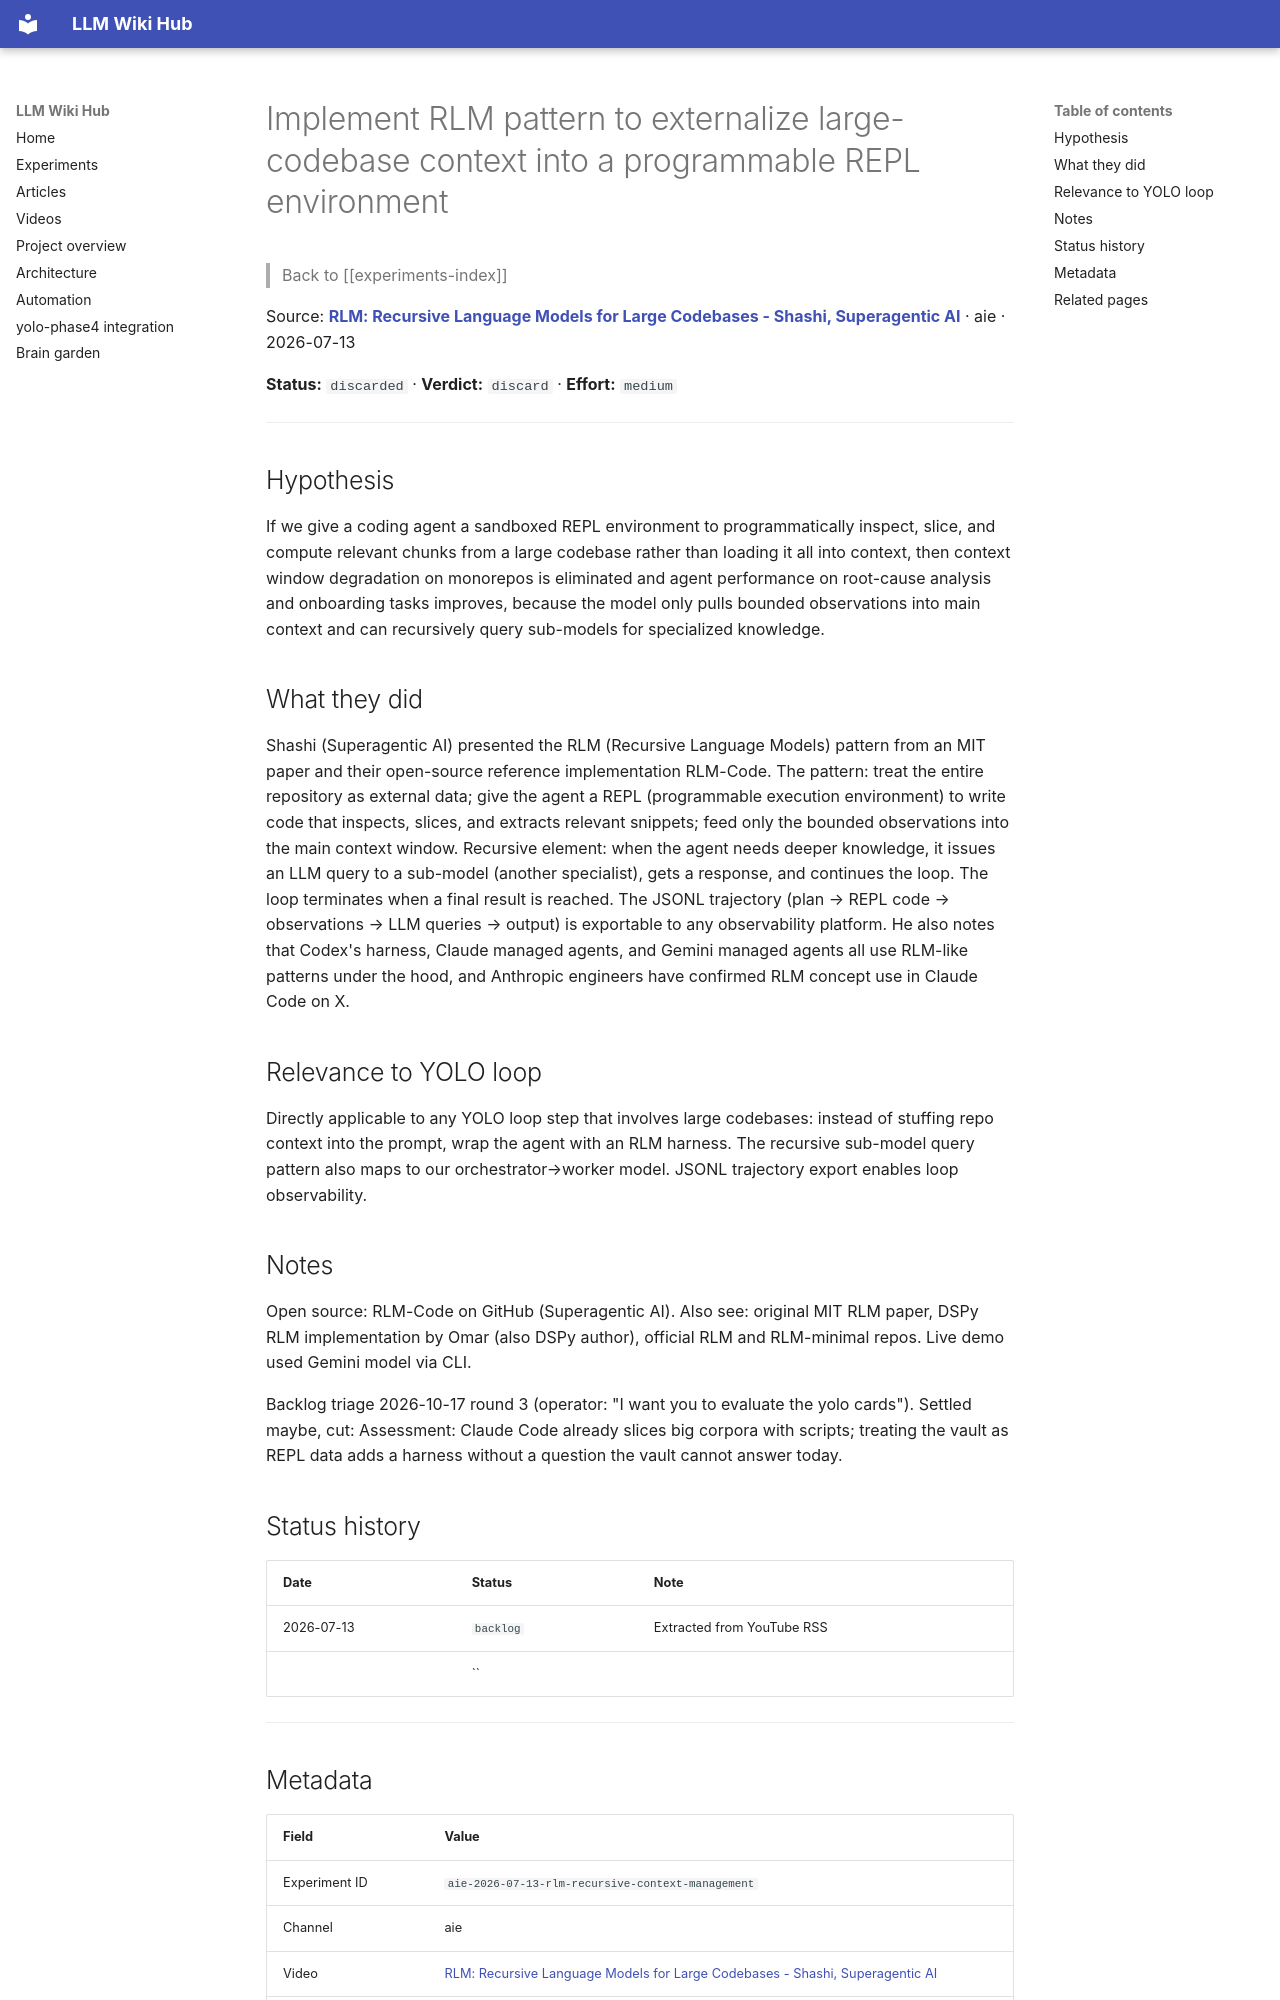

repository: Anguijm/llm-wiki-hub · page: experiments/aie-2026-07-13-rlm-recursive-context-management/index.html · generator: mkdocs

# Implement RLM pattern to externalize large-codebase context into a programmable REPL environment

> Back to [[experiments-index]]

Source: **[RLM: Recursive Language Models for Large Codebases - Shashi, Superagentic AI](https://www.youtube.com/watch?v=8oyalrfwgjw)** · aie · 2026-07-13

**Status:** `discarded` · **Verdict:** `discard` · **Effort:** `medium`

---

## Hypothesis

If we give a coding agent a sandboxed REPL environment to programmatically inspect, slice, and compute relevant chunks from a large codebase rather than loading it all into context, then context window degradation on monorepos is eliminated and agent performance on root-cause analysis and onboarding tasks improves, because the model only pulls bounded observations into main context and can recursively query sub-models for specialized knowledge.

## What they did

Shashi (Superagentic AI) presented the RLM (Recursive Language Models) pattern from an MIT paper and their open-source reference implementation RLM-Code. The pattern: treat the entire repository as external data; give the agent a REPL (programmable execution environment) to write code that inspects, slices, and extracts relevant snippets; feed only the bounded observations into the main context window. Recursive element: when the agent needs deeper knowledge, it issues an LLM query to a sub-model (another specialist), gets a response, and continues the loop. The loop terminates when a final result is reached. The JSONL trajectory (plan → REPL code → observations → LLM queries → output) is exportable to any observability platform. He also notes that Codex's harness, Claude managed agents, and Gemini managed agents all use RLM-like patterns under the hood, and Anthropic engineers have confirmed RLM concept use in Claude Code on X.

## Relevance to YOLO loop

Directly applicable to any YOLO loop step that involves large codebases: instead of stuffing repo context into the prompt, wrap the agent with an RLM harness. The recursive sub-model query pattern also maps to our orchestrator→worker model. JSONL trajectory export enables loop observability.

## Notes

Open source: RLM-Code on GitHub (Superagentic AI). Also see: original MIT RLM paper, DSPy RLM implementation by Omar (also DSPy author), official RLM and RLM-minimal repos. Live demo used Gemini model via CLI.

Backlog triage 2026-10-17 round 3 (operator: "I want you to evaluate the yolo cards"). Settled maybe, cut: Assessment: Claude Code already slices big corpora with scripts; treating the vault as REPL data adds a harness without a question the vault cannot answer today.

## Status history

| Date | Status | Note |
|---|---|---|
| 2026-07-13 | `backlog` | Extracted from YouTube RSS |
|  | `` |  |

---
